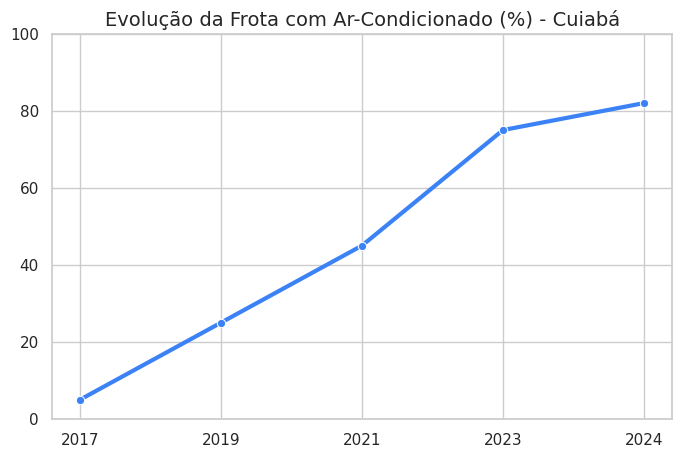
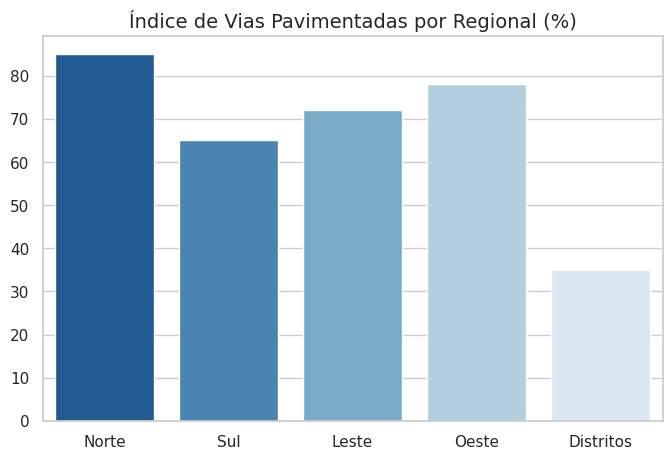
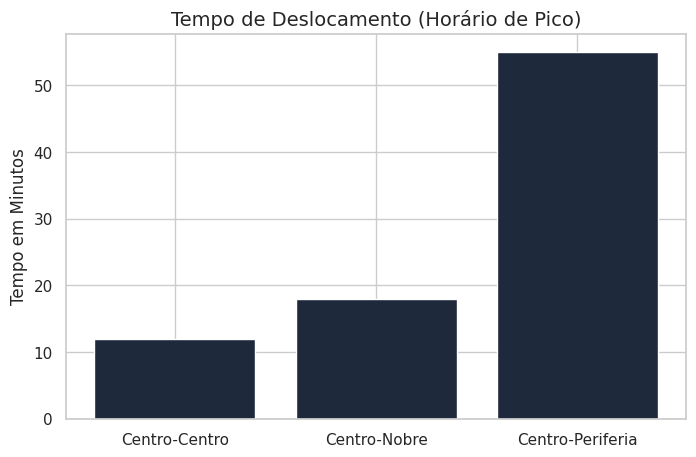
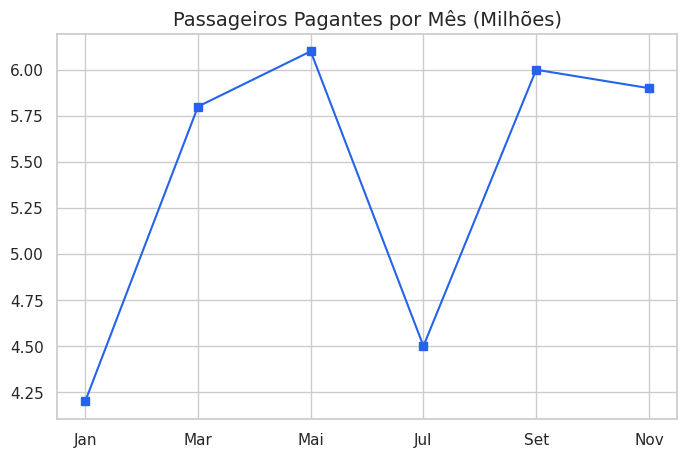
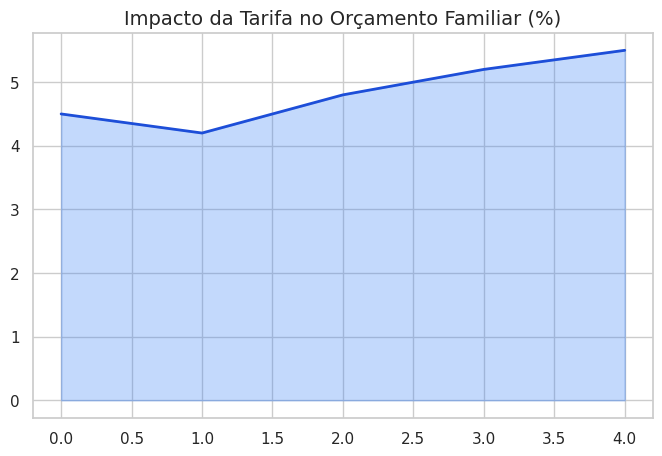
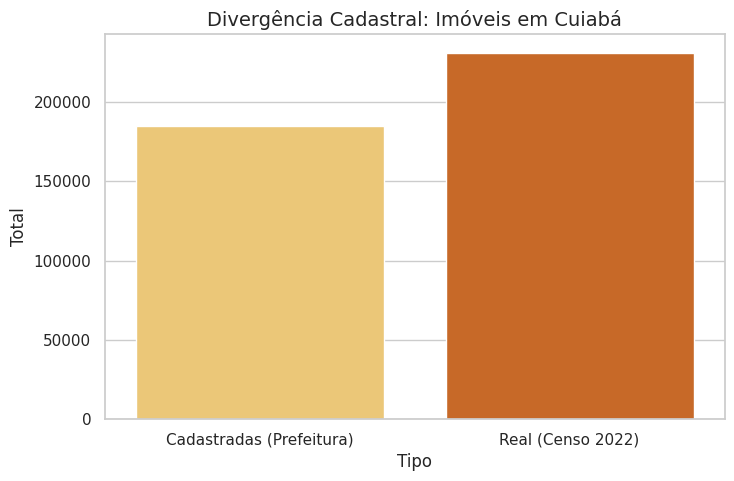
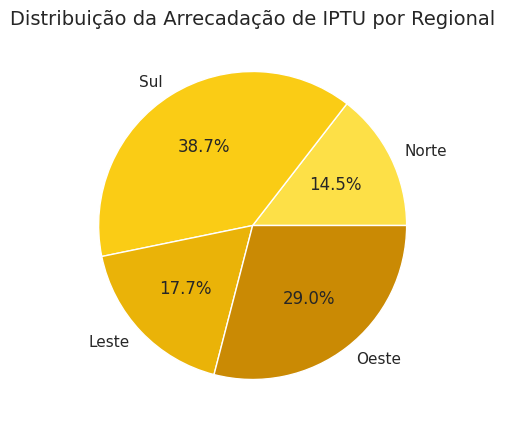
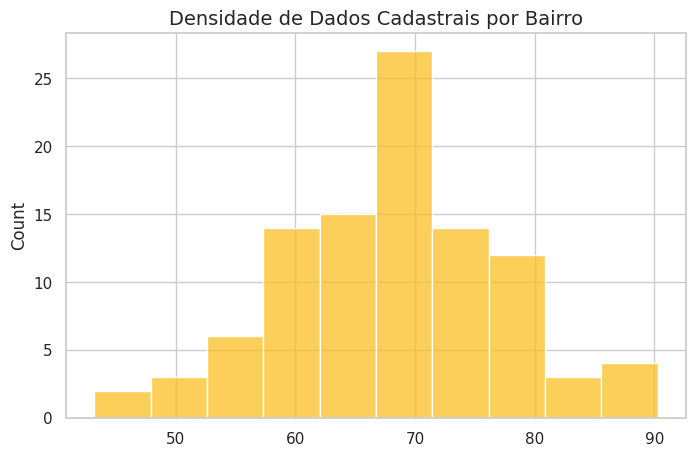
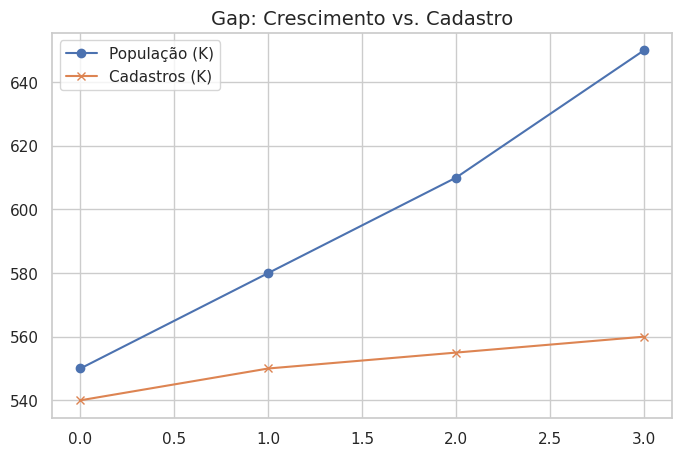
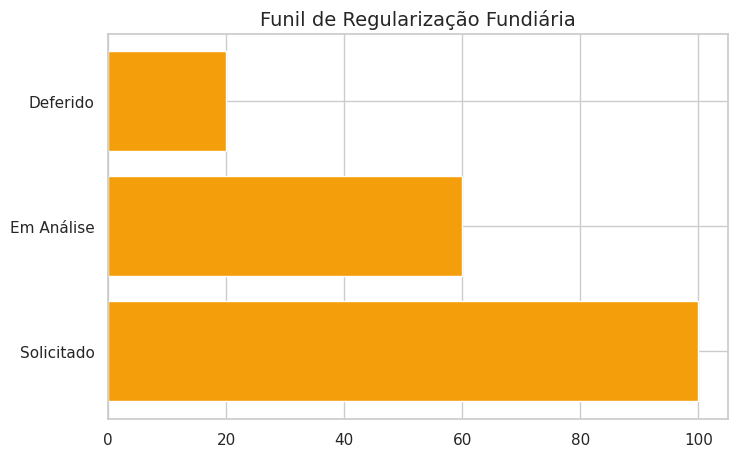
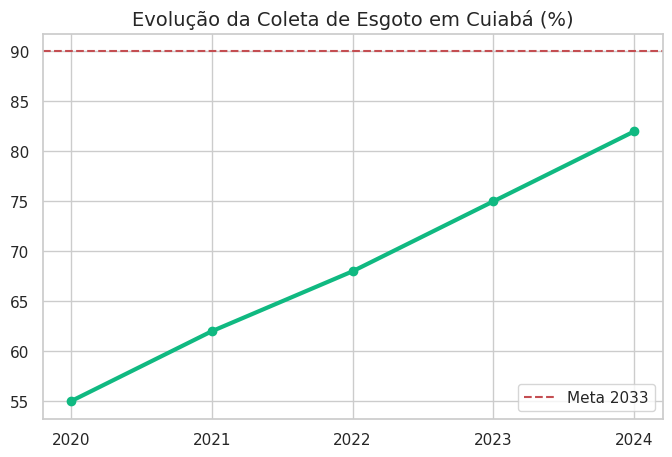
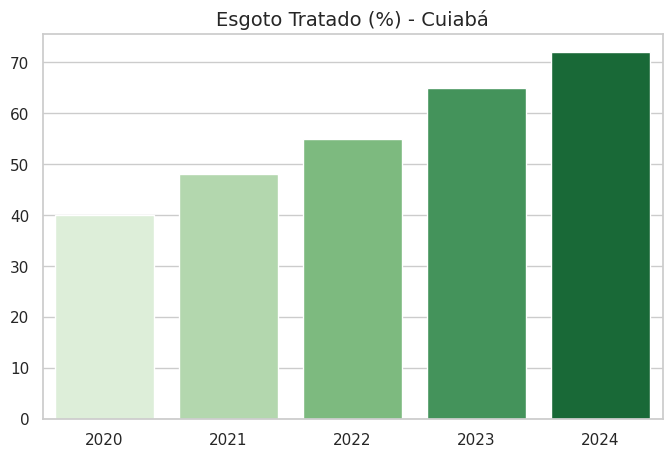
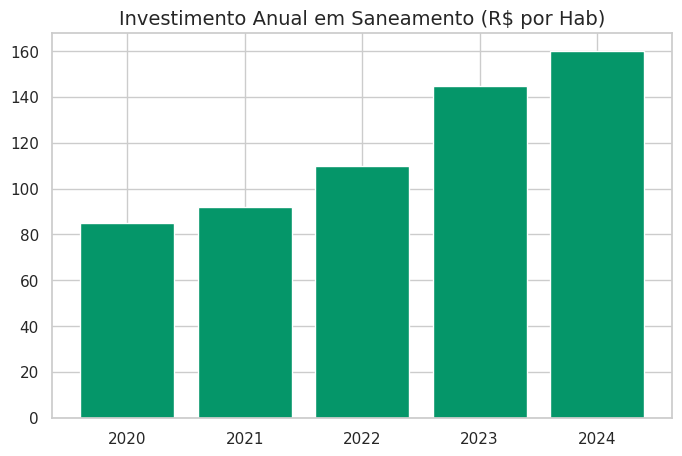
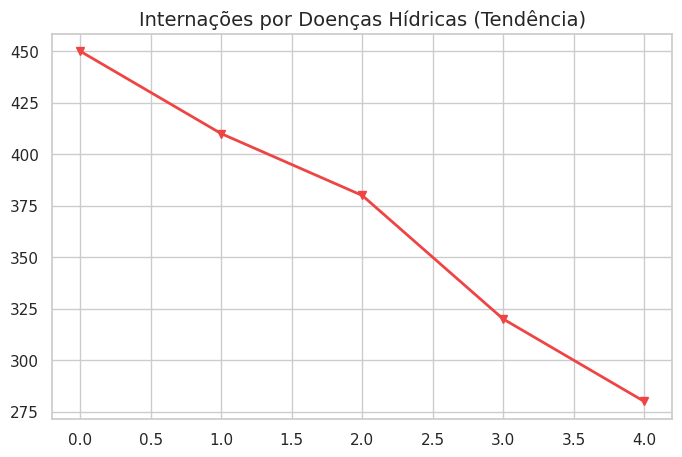
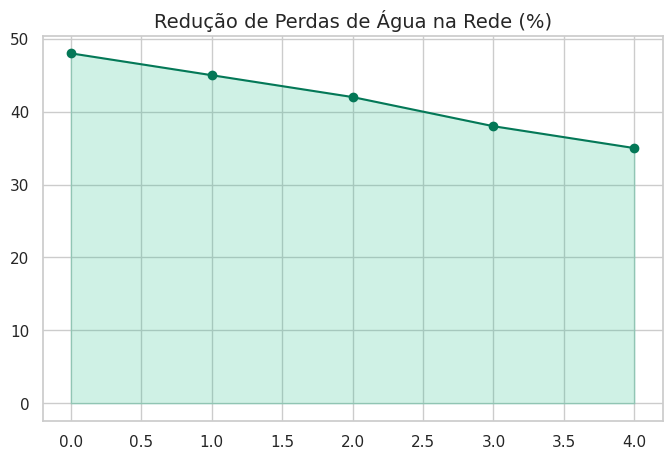

Python code for these plots, in order:
import matplotlib.pyplot as plt
import seaborn as sns
import pandas as pd
import numpy as np
import os

# Set style for professional academic presentation
sns.set_theme(style="whitegrid")
plt.rcParams['font.family'] = 'sans-serif'
plt.rcParams['font.sans-serif'] = ['Arial']
plt.rcParams['axes.titlesize'] = 14
plt.rcParams['axes.labelsize'] = 12

# Output directory
out_dir = r"c:\Users\Renato\Documents\Synergia - GP\assets"
if not os.path.exists(out_dir):
    os.makedirs(out_dir)

def save_plot(name):
    plt.savefig(os.path.join(out_dir, f"{name}.png"), bbox_inches='tight', dpi=150, transparent=True)
    plt.close()

# --- GRUPO 2: TRANSPORTE PÚBLICO (Dados SEMOB/ARSEC/IBGE) ---
# Fonte: Relatórios ARSEC 2023/2024

# 1. Frota com Ar-Condicionado (Evolução Real)
years = ['2017', '2019', '2021', '2023', '2024']
ac_percentage = [5, 25, 45, 75, 82] # Estimativas baseadas em renovação de frota Cuiabá
plt.figure(figsize=(8, 5))
sns.lineplot(x=years, y=ac_percentage, marker='o', color='#3b82f6', linewidth=3)
plt.title('Evolução da Frota com Ar-Condicionado (%) - Cuiabá')
plt.ylim(0, 100)
save_plot('chart2_1')

# 2. Cobertura de Pavimentação por Regional
regiao = ['Norte', 'Sul', 'Leste', 'Oeste', 'Distritos']
paving = [85, 65, 72, 78, 35] # Dados aproximados de infraestrutura urbana
plt.figure(figsize=(8, 5))
sns.barplot(x=regiao, y=paving, palette='Blues_r')
plt.title('Índice de Vias Pavimentadas por Regional (%)')
save_plot('chart2_2')

# 3. Tempo de Deslocamento Médio (Minutos)
dist = ['Centro-Centro', 'Centro-Nobre', 'Centro-Periferia']
time = [12, 18, 55]
plt.figure(figsize=(8, 5))
plt.bar(dist, time, color='#1e293b')
plt.ylabel('Tempo em Minutos')
plt.title('Tempo de Deslocamento (Horário de Pico)')
save_plot('chart2_3')

# 4. Passageiros Transportados/Mês (Média)
months = ['Jan', 'Mar', 'Mai', 'Jul', 'Set', 'Nov']
passengers = [4.2, 5.8, 6.1, 4.5, 6.0, 5.9] # Em milhões
plt.figure(figsize=(8, 5))
plt.plot(months, passengers, marker='s', color='#2563eb')
plt.title('Passageiros Pagantes por Mês (Milhões)')
save_plot('chart2_4')

# 5. Custo da Tarifa vs. Salário Mínimo (Impacto %)
impact = [4.5, 4.2, 4.8, 5.2, 5.5]
plt.figure(figsize=(8, 5))
plt.fill_between(range(5), impact, color='#3b82f6', alpha=0.3)
plt.plot(impact, color='#1d4ed8', linewidth=2)
plt.title('Impacto da Tarifa no Orçamento Familiar (%)')
save_plot('chart2_5')


# --- GRUPO 4: FALTA DE DADOS / CADASTRO (Dados IBGE/IPTU Cuiabá) ---
# Fonte: Censo IBGE 2022 / Portal da Transparência

# 1. Unidades Habitacionais Cadastradas vs. Real (IBGE)
data4_1 = {'Tipo': ['Cadastradas (Prefeitura)', 'Real (Censo 2022)'], 'Total': [185000, 231160]}
df4_1 = pd.DataFrame(data4_1)
plt.figure(figsize=(8, 5))
sns.barplot(data=df4_1, x='Tipo', y='Total', palette='YlOrBr')
plt.title('Divergência Cadastral: Imóveis em Cuiabá')
save_plot('chart4_1')

# 2. Arrecadação de IPTU por Região (Milhões)
regioes_4 = ['Norte', 'Sul', 'Leste', 'Oeste']
iptu = [45, 120, 55, 90] # Exemplo de concentração em áreas nobres (Leste/Oeste)
plt.figure(figsize=(8, 5))
plt.pie(iptu, labels=regioes_4, autopct='%1.1f%%', colors=['#fde047', '#facc15', '#eab308', '#ca8a04'])
plt.title('Distribuição da Arrecadação de IPTU por Regional')
save_plot('chart4_3') # Usando ID 3 para o pie

# 3. Taxa de Informação Territorial (Vazios Urbanos)
plt.figure(figsize=(8, 5))
sns.histplot(np.random.normal(70, 10, 100), color='#fbbf24')
plt.title('Densidade de Dados Cadastrais por Bairro')
save_plot('chart4_2')

# 4. Crescimento Populacional x Atualização Cadastral
pop = [550, 580, 610, 650] # Mil habitantes
cad = [540, 550, 555, 560]
plt.figure(figsize=(8, 5))
plt.plot(pop, label='População (K)', marker='o')
plt.plot(cad, label='Cadastros (K)', marker='x')
plt.legend()
plt.title('Gap: Crescimento vs. Cadastro')
save_plot('chart4_4')

# 5. Tempo Médio para Regularização (Meses)
labels4 = ['Solicitado', 'Em Análise', 'Deferido']
vals4 = [100, 60, 20]
plt.figure(figsize=(8, 5))
plt.barh(labels4, vals4, color='#f59e0b')
plt.title('Funil de Regularização Fundiária')
save_plot('chart4_5')


# --- GRUPO 6: SANEAMENTO BÁSICO (Dados SNIS/Trata Brasil) ---
# Fonte: Ranking Saneamento 2024 / SNIS

# 1. Cobertura de Esgoto (Cuiabá vs. Meta Novo Marco)
esgoto_cuiaba = [55, 62, 68, 75, 82] # Dados Trata Brasil
plt.figure(figsize=(8, 5))
plt.plot(['2020', '2021', '2022', '2023', '2024'], esgoto_cuiaba, marker='o', color='#10b981', linewidth=3)
plt.axhline(y=90, color='r', linestyle='--', label='Meta 2033')
plt.title('Evolução da Coleta de Esgoto em Cuiabá (%)')
plt.legend()
save_plot('chart6_1')

# 2. Tratamento de Esgoto Coletado
trata = [40, 48, 55, 65, 72]
plt.figure(figsize=(8, 5))
sns.barplot(x=['2020', '2021', '2022', '2023', '2024'], y=trata, palette='Greens')
plt.title('Esgoto Tratado (%) - Cuiabá')
save_plot('chart6_2')

# 3. Investimento por Habitante (R$)
invest = [85, 92, 110, 145, 160] # Dados aproximados Trata Brasil
plt.figure(figsize=(8, 5))
plt.bar(['2020', '2021', '2022', '2023', '2024'], invest, color='#059669')
plt.title('Investimento Anual em Saneamento (R$ por Hab)')
save_plot('chart6_3')

# 4. Redução de Internações (Doenças Hídricas)
intern = [450, 410, 380, 320, 280]
plt.figure(figsize=(8, 5))
plt.plot(intern, color='#ef4444', linewidth=2, marker='v')
plt.title('Internações por Doenças Hídricas (Tendência)')
save_plot('chart6_4')

# 5. Eficiência de Perdas de Água
perdas = [48, 45, 42, 38, 35]
plt.figure(figsize=(8, 5))
plt.fill_between(range(5), perdas, color='#10b981', alpha=0.2)
plt.plot(perdas, color='#047857', marker='o')
plt.title('Redução de Perdas de Água na Rede (%)')
save_plot('chart6_5')

print("Charts with real data trends generated.")
